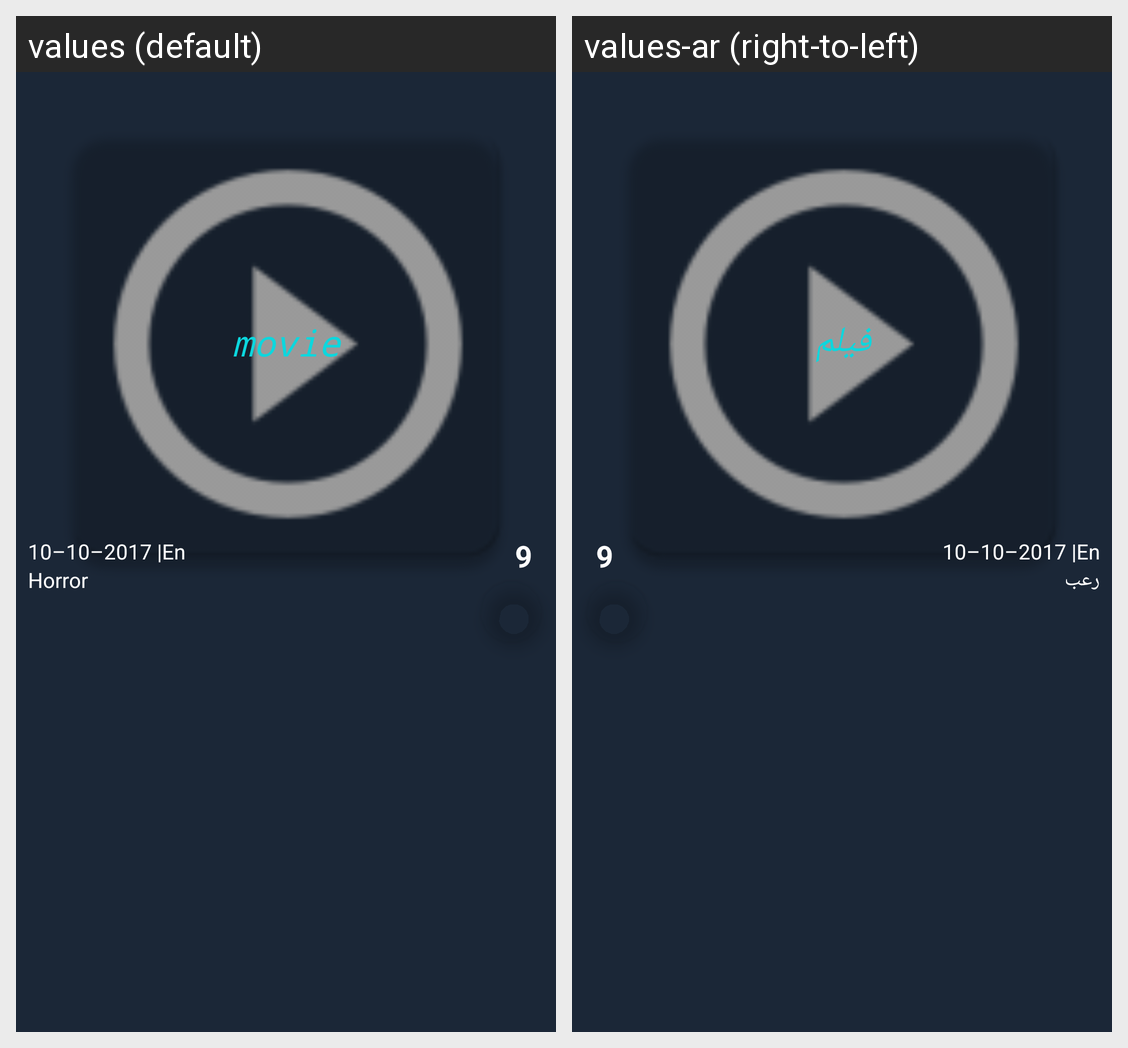

Translations of the strings shown on this Android screen, per locale in the grid:
Android screen res/layout/activity_movie_details.xml rendered under 2 locales, left to right: values (default), values-ar (right-to-left). Device: Nexus 5 (rendered at 1080×1920; each locale shown at half size, 540×960, under a caption strip naming it); theme AppTheme.
Strings drawn on this screen, with the default value and each locale's value (text and hints the layout hard-codes, and strings that could not be matched under every locale, appear in the picture but are not listed):

movie
  values: movie
  values-ar: فيلم

release
  values: 10–10–2017 |En
  values-ar: 10–10–2017 |En  [not translated; the default value is used]

genre
  values: Horror
  values-ar: رعب
